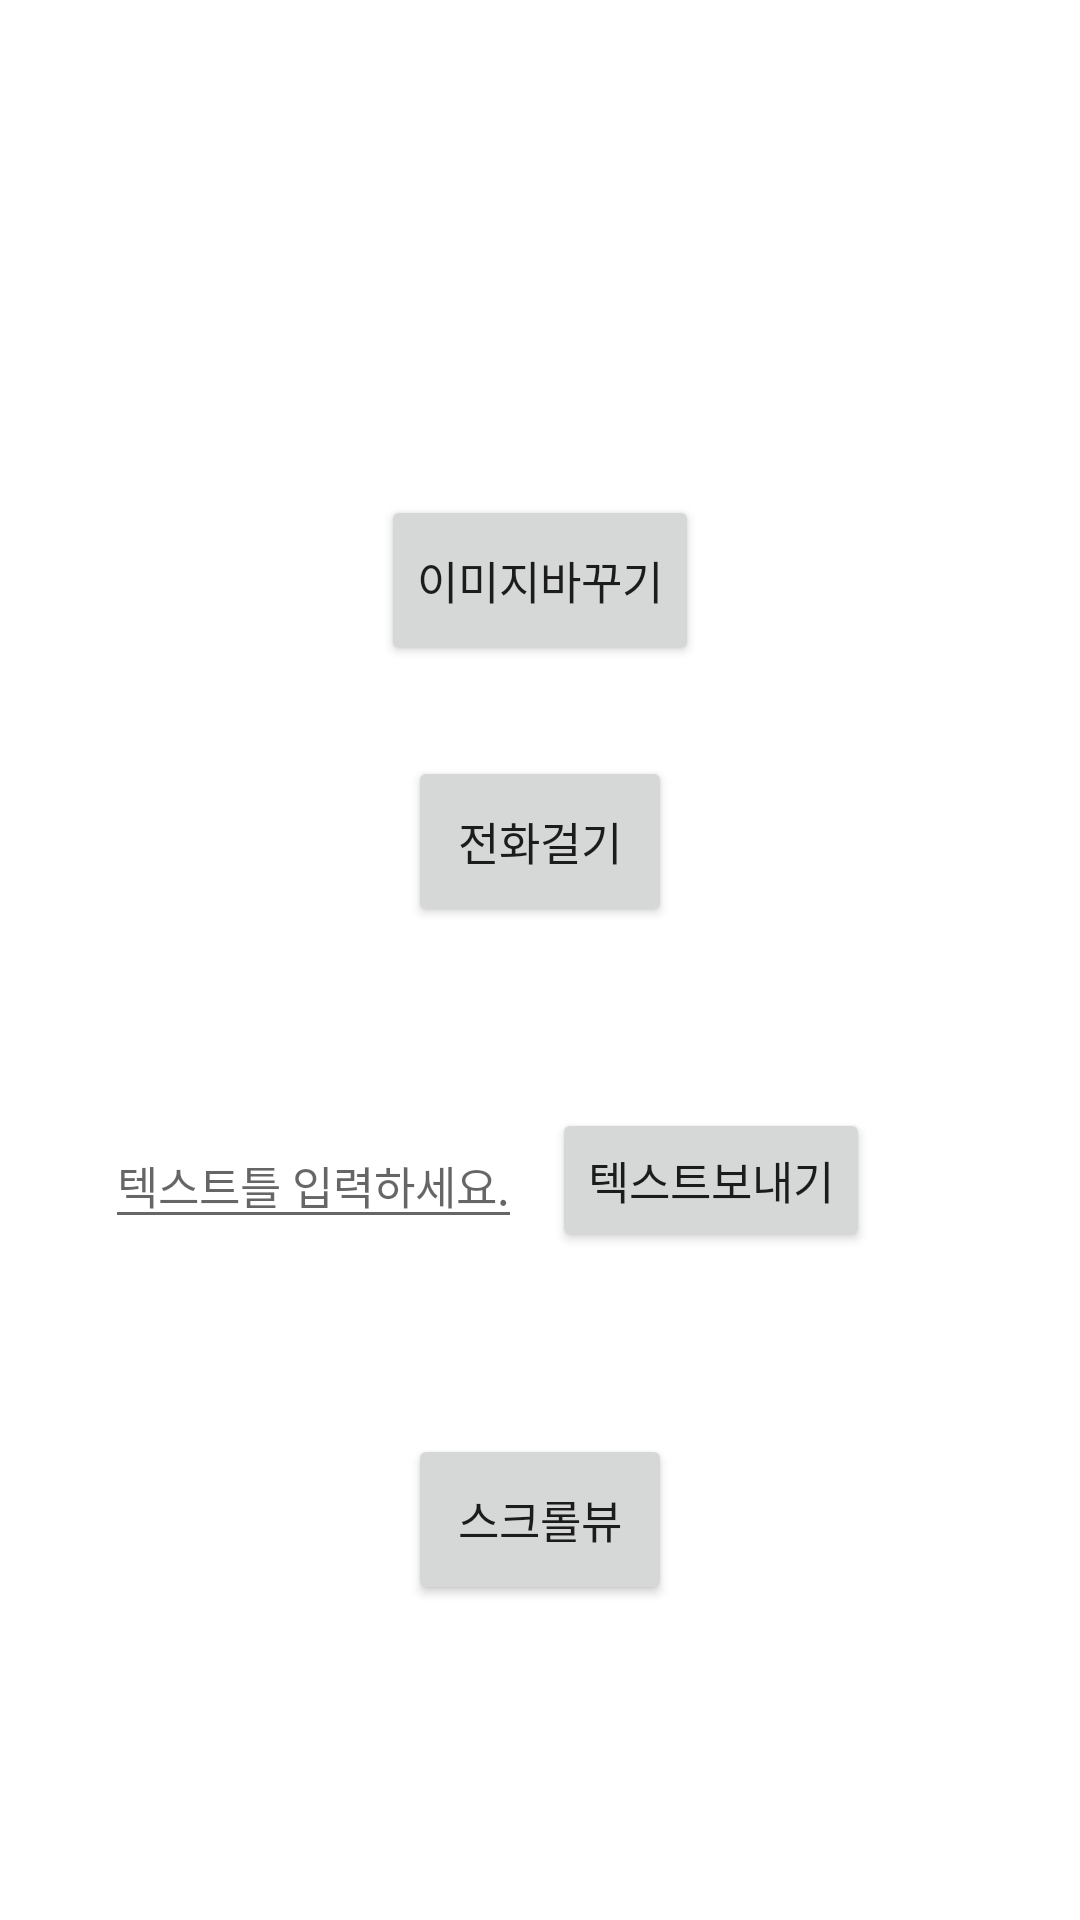

This screen was rendered from an Android layout file. Write that file and the resources it references.
<!-- AndroidManifest.xml: application theme Theme.21173065 -->
<!-- res/layout/activity_main.xml -->
<?xml version="1.0" encoding="utf-8"?>
<LinearLayout xmlns:android="http://schemas.android.com/apk/res/android"
    xmlns:app="http://schemas.android.com/apk/res-auto"
    xmlns:tools="http://schemas.android.com/tools"
    android:layout_width="match_parent"
    android:layout_height="match_parent"
    android:orientation="vertical">



    <LinearLayout
        android:layout_width="match_parent"
        android:layout_height="400dp"
        android:gravity="center"
        android:orientation="vertical"
        android:layout_marginTop="150dp">

        <Button
            android:id="@+id/btn_imgMove"
            android:layout_width="wrap_content"
            android:layout_height="wrap_content"
            android:text="이미지바꾸기"
            android:textSize="15sp"
            android:layout_weight="1"
            android:layout_margin="15dp"/>

        <Button
            android:id="@+id/btn_callMove"
            android:layout_width="wrap_content"
            android:layout_height="wrap_content"
            android:text="전화걸기"
            android:textSize="15sp"
            android:layout_weight="1"
            android:layout_margin="15dp"/>

        <LinearLayout
            android:layout_width="300dp"
            android:layout_height="100dp"
            android:orientation="horizontal"
            android:layout_weight="1"
            android:layout_margin="15dp">

            <EditText
                android:id="@+id/text_Input"
                android:layout_width="wrap_content"
                android:layout_height="wrap_content"
                android:hint="텍스트틀 입력하세요."
                android:textSize="15sp"
                android:layout_margin="5dp"
                android:layout_gravity="center"/>

            <Button
                android:id="@+id/btn_textMove"
                android:layout_width="wrap_content"
                android:layout_height="wrap_content"
                android:text="텍스트보내기"
                android:textSize="15sp"
                android:layout_margin="5dp"
                android:layout_gravity="center"/>


        </LinearLayout>


        <Button
            android:id="@+id/btn_svMove"
            android:layout_width="wrap_content"
            android:layout_height="wrap_content"
            android:text="스크롤뷰"
            android:textSize="15sp"
            android:layout_weight="1"
            android:layout_margin="15dp"/>

    </LinearLayout>


</LinearLayout>
<!-- resources referenced by this layout -->
<resources>
  <style name="Theme.21173065" parent="Theme.MaterialComponents.DayNight.DarkActionBar">
          
          <item name="colorPrimary">@color/purple_500</item>
          <item name="colorPrimaryVariant">@color/purple_700</item>
          <item name="colorOnPrimary">@color/white</item>
          
          <item name="colorSecondary">@color/teal_200</item>
          <item name="colorSecondaryVariant">@color/teal_700</item>
          <item name="colorOnSecondary">@color/black</item>
          
          <item name="android:statusBarColor" tools:targetApi="l">?attr/colorPrimaryVariant</item>
          
      </style>
  <!-- not gathered from this repository: default colours our renderer supplied (Android Studio template values) -->
  <color name="purple_500">#FF6200EE</color>
  <color name="purple_700">#FF3700B3</color>
  <color name="teal_200">#FF03DAC5</color>
  <color name="teal_700">#FF018786</color>
  <color name="black">#FF000000</color>
  <color name="white">#FFFFFFFF</color>
</resources>
